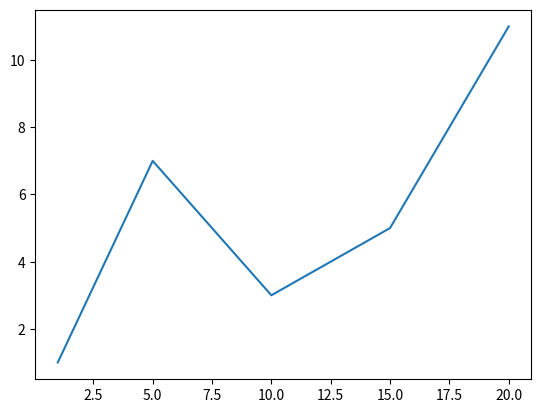

The script that saved this image:
import matplotlib.pyplot as plt
plt.plot([1, 5, 10, 15, 20], [1, 7, 3, 5, 11])
plt.show()